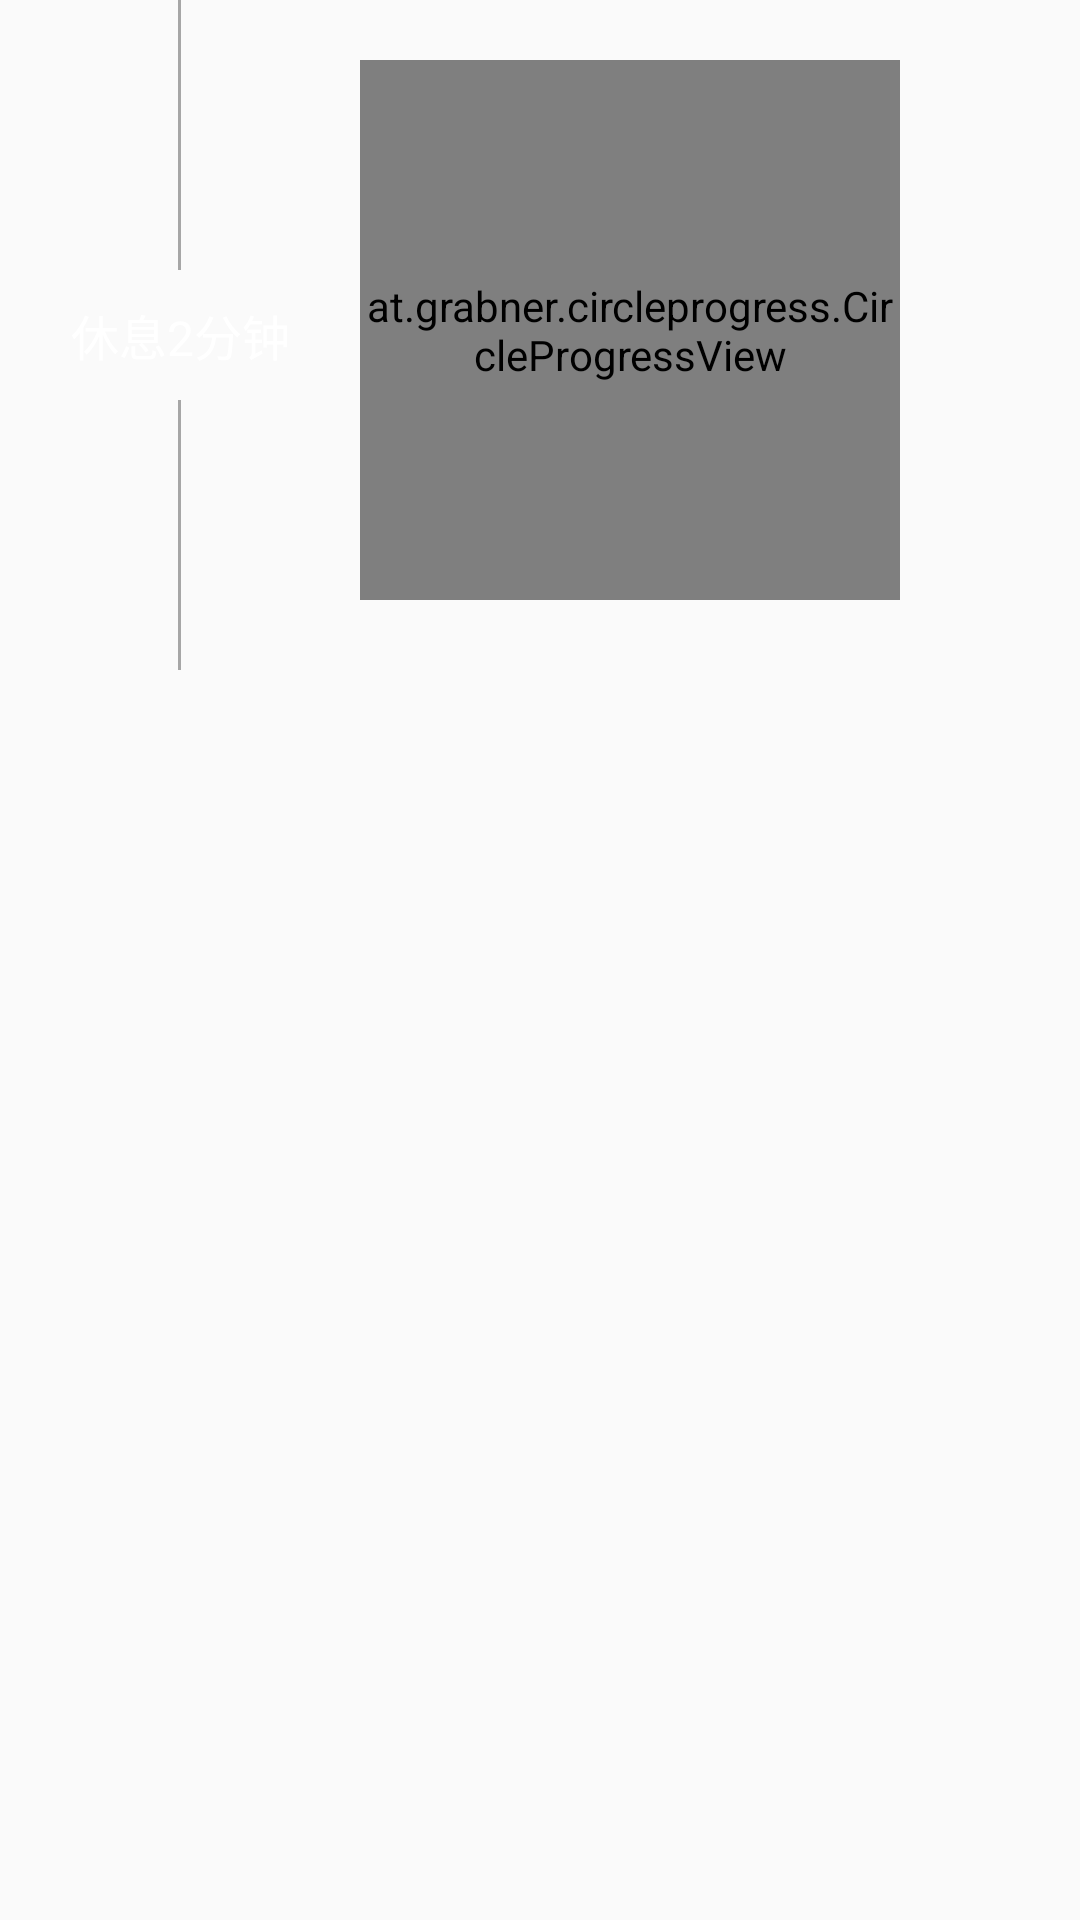

This screen was rendered from an Android layout file. Write that file and the resources it references.
<!-- AndroidManifest.xml: application theme MainTheme -->
<!-- res/layout/course_timeline_rest_item.xml -->
<?xml version="1.0" encoding="utf-8"?>
<android.support.v7.widget.LinearLayoutCompat
    xmlns:android="http://schemas.android.com/apk/res/android"
    xmlns:CircleProgressView="http://schemas.android.com/apk/res-auto"
    android:layout_width="match_parent"
    android:layout_height="wrap_content"
    android:orientation="horizontal">
    <android.support.v7.widget.LinearLayoutCompat
        android:layout_width="0dp"
        android:layout_height="match_parent"
        android:layout_weight="1"
        android:orientation="vertical"
       >
        <View
            android:id="@+id/verticalLine"
            android:layout_width="1dp"
            android:layout_height="90dp"
            android:background="#A6A6A6"
            android:layout_gravity="center"/>
        <android.support.v7.widget.AppCompatTextView
            android:id="@+id/timeDisplay"
            android:layout_width="100dp"
            android:layout_margin="10dp"
            android:layout_height="wrap_content"
            android:textSize="16sp"
            android:text="休息2分钟"
            android:textColor="@color/white"
            android:layout_gravity="center"
            android:gravity="center"
            />
        <View
            android:id="@+id/verticalLine2"
            android:layout_width="1dp"
            android:layout_height="90dp"
            android:background="#A6A6A6"
            android:layout_gravity="center"/>
    </android.support.v7.widget.LinearLayoutCompat>
    <android.support.v7.widget.LinearLayoutCompat
        android:layout_width="0dp"
        android:layout_height="wrap_content"
        android:layout_weight="2"
        >
        <at.grabner.circleprogress.CircleProgressView
            android:id="@+id/course_progress"
            android:layout_width="180dp"
            android:layout_height="180dp"
            android:layout_marginTop="20dp"
            android:layout_marginBottom="20dp"
            CircleProgressView:cpv_value="0"
            CircleProgressView:cpv_maxValue="100"
            CircleProgressView:cpv_barColor="@color/cpv_restBarColor"
            CircleProgressView:cpv_rimColor="@color/cpv_rimColor"
            CircleProgressView:cpv_textColor="@color/cpv_textColor"
            CircleProgressView:cpv_unitColor="@color/cpv_unitColor"
            CircleProgressView:cpv_barWidth="30dp"
            CircleProgressView:cpv_rimWidth="30dp"
            CircleProgressView:cpv_contourSize="0dp"
            CircleProgressView:cpv_autoTextSize="true"
            CircleProgressView:cpv_seekMode="false"
            CircleProgressView:cpv_unit="%"
            CircleProgressView:cpv_unitPosition="right_top"
            CircleProgressView:cpv_showUnit="true"
            CircleProgressView:cpv_fillColor="@color/cpv_restFillColor"
            />
    </android.support.v7.widget.LinearLayoutCompat>
</android.support.v7.widget.LinearLayoutCompat>
<!-- resources referenced by this layout -->
<resources>
  <color name="cpv_restBarColor">#a0c828</color>
  <color name="cpv_restFillColor">#a0c828</color>
  <color name="cpv_rimColor">#2d2c2c</color>
  <color name="cpv_textColor">#ebebeb</color>
  <color name="cpv_unitColor">#ebebeb</color>
  <color name="white">#ffffffff</color>
  <style name="MainTheme" parent="AppTheme">
          <item name="android:textColorPrimary">@android:color/white</item>
          <item name="android:windowTranslucentStatus" tools:targetApi="19">true</item>
          
          
          <item name="colorControlNormal">@android:color/white</item>
          <item name="actionBarTheme">@style/AppTheme.ActionBarTheme</item>
          
          <item name="android:windowDrawsSystemBarBackgrounds" tools:targetApi="21">true</item>
      </style>
  <style name="AppTheme" parent="Theme.AppCompat.Light">
          
          
          <item name="colorPrimary">@color/colorPrimary</item>
          <item name="colorPrimaryDark">@color/colorPrimaryDark</item>
          <item name="colorAccent">@color/colorAccent</item>
          <item name="android:windowActionBar">false</item>
          <item name="android:windowNoTitle">true</item>
          <item name="windowActionBar">false</item>
          <item name="windowNoTitle">true</item>
      </style>
  <style name="AppTheme.ActionBarTheme" parent="@style/ThemeOverlay.AppCompat.ActionBar">
          
          <item name="colorControlNormal">@android:color/white</item>
      </style>
  <color name="colorPrimary">#2d2c2c</color>
  <color name="colorPrimaryDark">#2d2c2c</color>
  <color name="colorAccent">#9e6b42</color>
</resources>
